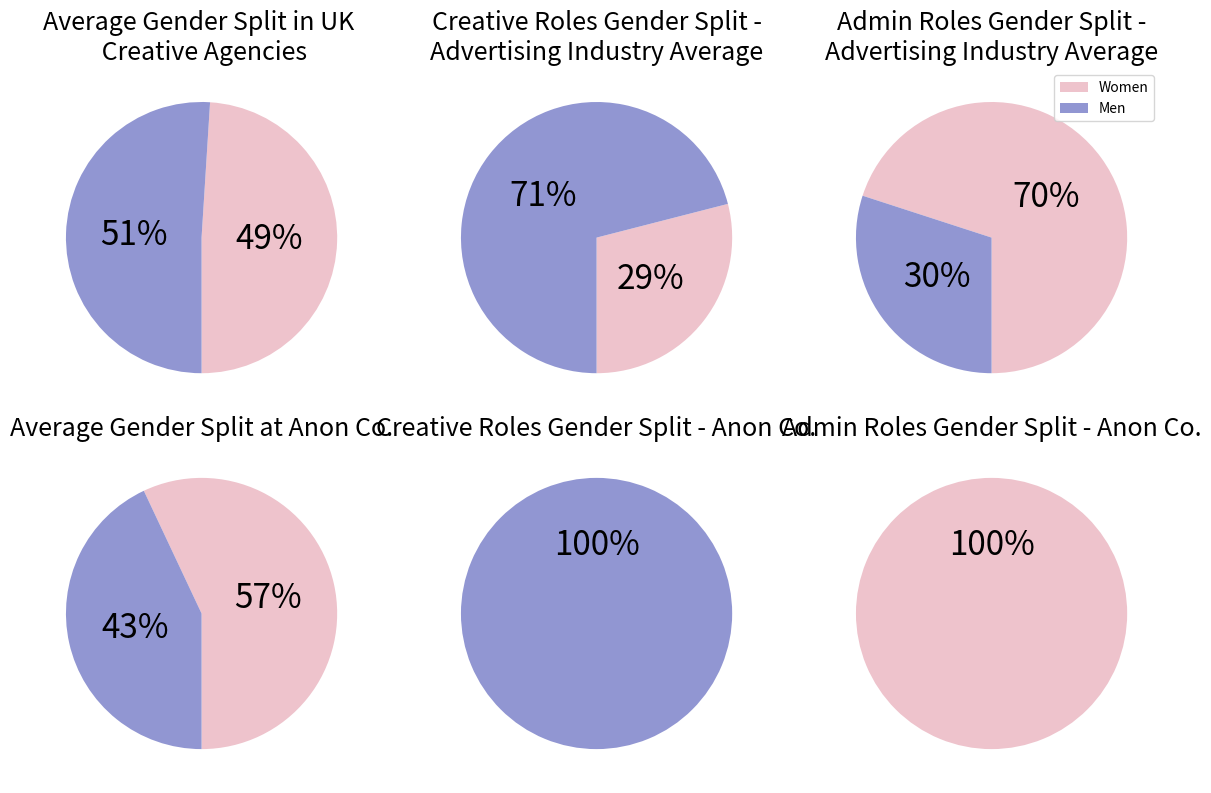

Python code for this plot:
import matplotlib.pyplot as plt
import pandas as pd
import numpy as np

groups = ['Women', 'Men']
data = {
        'Average Gender Split':  {'Advertising Industry Average': [49, 51], 'Anon Co.': [57, 43]},
        'Creative Roles Gender Split':        {'Advertising Industry Average': [29, 71], 'Anon Co.': [0, 100]},
        'Admin Roles Gender Split':           {'Advertising Industry Average': [70, 30], 'Anon Co.': [100, 0]}
        }
# Average Gender Split
df = pd.DataFrame(data)

fig, ax = plt.subplots(nrows=2, ncols=3, figsize=(12, 8))
ax_flat = ax.flatten()
# wedges, texts, autotexts = 0, 0 , 0

for i, row_name in enumerate(df.index):
    for j, col_name in enumerate(df.columns):
        values = df.loc[row_name, col_name]
        wedges, texts, autotexts = ax_flat[i*3+j].pie(values, startangle=-90,
                                                      autopct=lambda pct: '{:1.0f}%'.format(pct) if pct > 0 else '',
                                                      textprops=dict(fontsize=24), colors=['#eec3cc', '#9196d2'],
                                                      pctdistance=0.5)
                                                      #d14c58 #9196d2 #4b6354 #f6bc3b #eec3cc
        ax_flat[i*3+j].set_title(f'{col_name} - {row_name}', fontsize=18)

ax_flat[0].set_title('Average Gender Split in UK \n Creative Agencies', fontsize=18)
ax_flat[1].set_title('Creative Roles Gender Split -\nAdvertising Industry Average', fontsize=18)
ax_flat[2].set_title('Admin Roles Gender Split -\nAdvertising Industry Average', fontsize=18)
ax_flat[3].set_title('Average Gender Split at Anon Co.', fontsize=18)

ax_flat[2].legend(['Women', 'Men'])
# fig.legend(wedges, groups)
plt.tight_layout()
plt.show()

# ax.pie(weights_overall_industry_standard, labels=groups, autopct="%1.0f%%")


'''
pie chart parameters:
labels=groups
shadow=True
explode = (0.2, 0)
startangle=-90
ax.axis("equal")
'''
plt.show()
